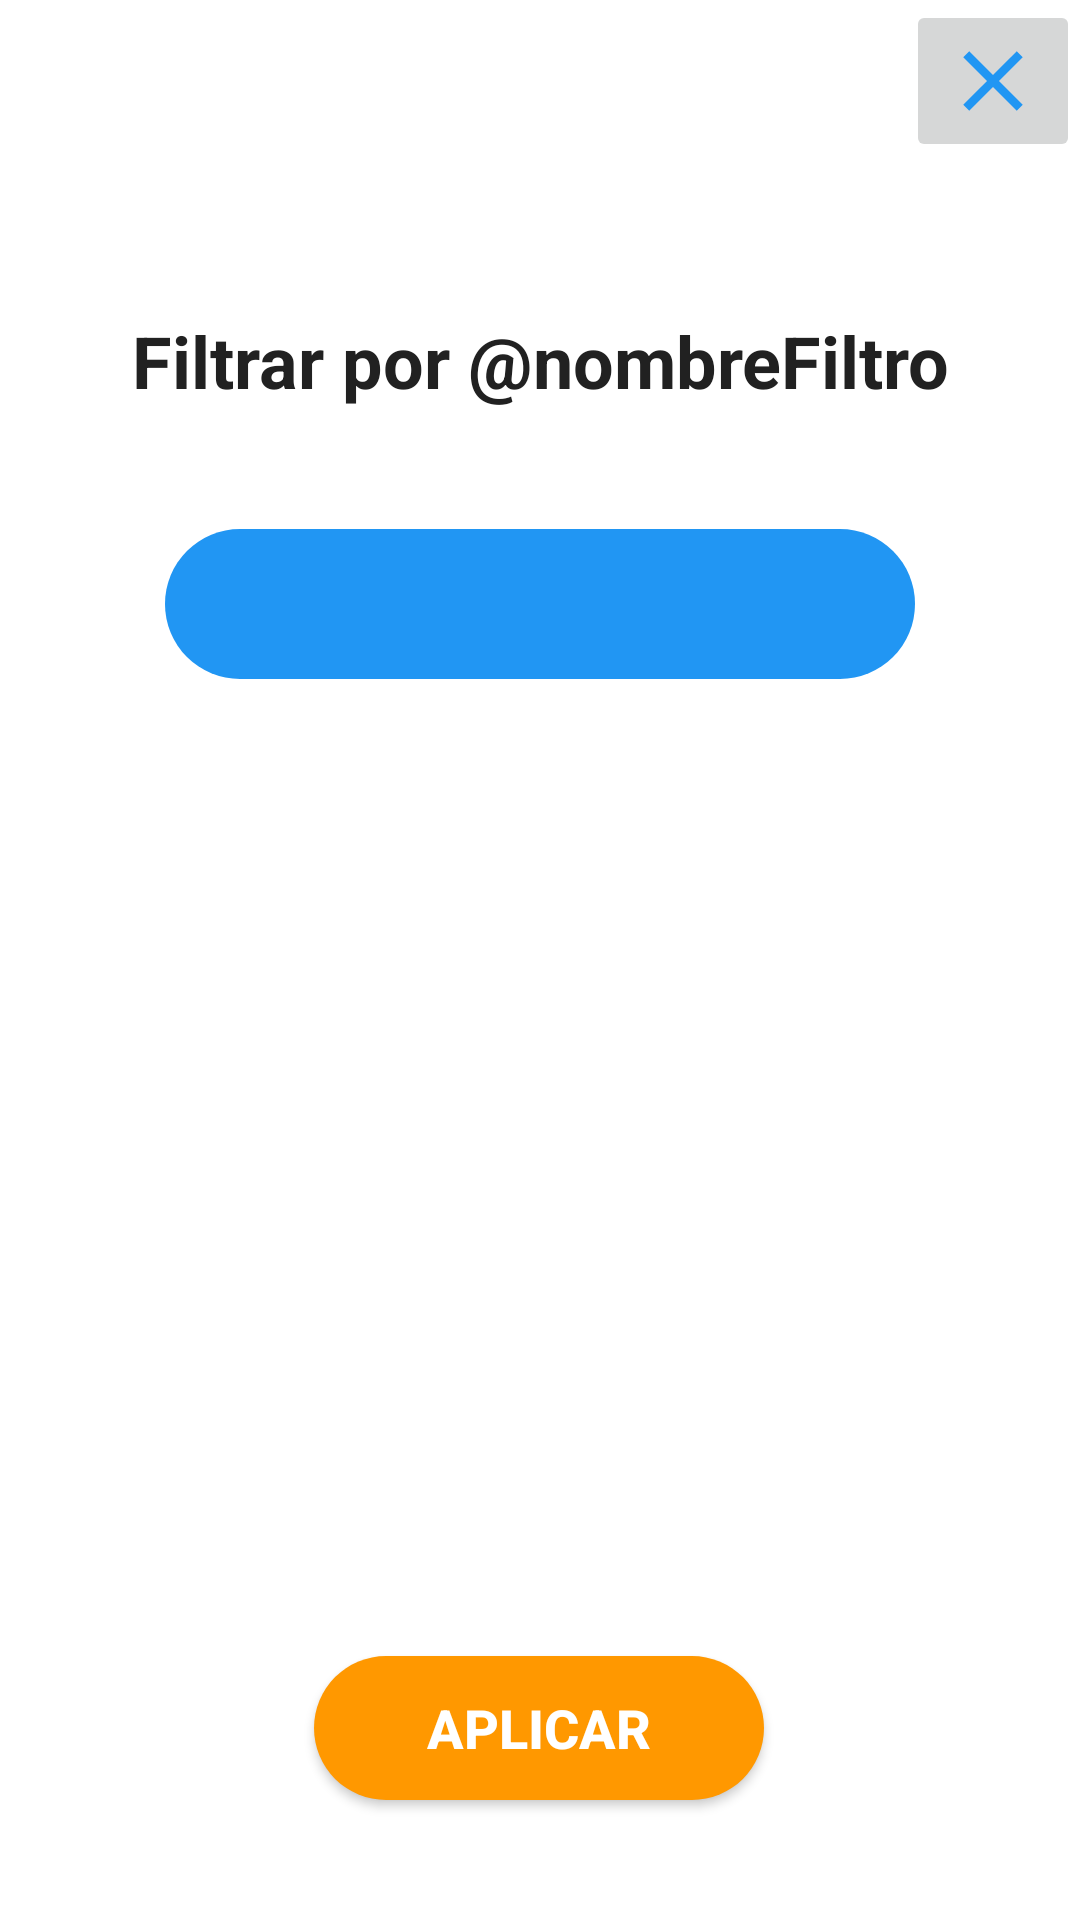

Layout XML and referenced resources for this Android screen:
<!-- AndroidManifest.xml: application theme AppTheme -->
<!-- res/layout/dialog_select_filtro_principal.xml -->
<?xml version="1.0" encoding="utf-8"?>
<androidx.constraintlayout.widget.ConstraintLayout xmlns:android="http://schemas.android.com/apk/res/android"
    xmlns:app="http://schemas.android.com/apk/res-auto"
    android:layout_width="match_parent"
    android:layout_height="wrap_content"
    android:background="#FFFFFF">

    <TextView
        android:id="@+id/textViewTituloDialogo"
        android:layout_width="wrap_content"
        android:layout_height="wrap_content"
        android:layout_marginTop="104dp"
        android:text="@string/textFiltroTituloPrincipal"
        android:textAlignment="center"
        android:textColor="@color/primary_text"
        android:textSize="24sp"
        android:textStyle="bold"
        app:layout_constraintEnd_toEndOf="parent"
        app:layout_constraintStart_toStartOf="parent"
        app:layout_constraintTop_toTopOf="parent" />

    <Spinner
        android:id="@+id/spinnerValueFiltro"
        android:layout_width="250dp"
        android:layout_height="50dp"
        android:layout_marginTop="40dp"
        android:background="@drawable/style_spinner_bg"
        app:layout_constraintEnd_toEndOf="parent"
        app:layout_constraintStart_toStartOf="parent"
        app:layout_constraintTop_toBottomOf="@+id/textViewTituloDialogo" />

    <Button
        android:id="@+id/btnAplicarFiltro"
        android:layout_width="150dp"
        android:layout_height="wrap_content"
        android:layout_marginTop="40dp"
        android:layout_marginBottom="40dp"
        android:background="@drawable/stylebutton_yellow"
        android:text="@string/textBtnAplicar"
        android:textColor="@color/color_white"
        android:textSize="18sp"
        android:textStyle="bold"
        app:layout_constraintBottom_toBottomOf="parent"
        app:layout_constraintEnd_toEndOf="parent"
        app:layout_constraintHorizontal_bias="0.498"
        app:layout_constraintStart_toStartOf="parent"
        app:layout_constraintTop_toBottomOf="@+id/spinnerValueFiltro"
        app:layout_constraintVertical_bias="1.0" />

    <ImageButton
        android:id="@+id/btnCloseDialogoPrincipal"
        android:layout_width="wrap_content"
        android:layout_height="wrap_content"
        android:contentDescription="@string/textContentImage"
        app:layout_constraintEnd_toEndOf="parent"
        app:layout_constraintTop_toTopOf="parent"
        app:srcCompat="@drawable/ic_baseline_close_34" />

</androidx.constraintlayout.widget.ConstraintLayout>
<!-- resources referenced by this layout -->
<resources>
  <color name="color_white">#FFFFFF</color>
  <color name="primary_text">#212121</color>
  <!-- drawable ic_baseline_close_34 (drawable) -->
  <vector android:height="34dp" android:tint="#2196F3"
      android:viewportHeight="24" android:viewportWidth="24"
      android:width="34dp" xmlns:android="http://schemas.android.com/apk/res/android">
      <path android:fillColor="@android:color/white" android:pathData="M19,6.41L17.59,5 12,10.59 6.41,5 5,6.41 10.59,12 5,17.59 6.41,19 12,13.41 17.59,19 19,17.59 13.41,12z"/>
  </vector>
  <!-- drawable style_spinner_bg (drawable) -->
  <?xml version="1.0" encoding="utf-8"?>
  <shape xmlns:android="http://schemas.android.com/apk/res/android">
      <corners
          android:bottomLeftRadius="30dp"
          android:bottomRightRadius="30dp"
          android:radius="60dp"
          android:topLeftRadius="30dp"
          android:topRightRadius="30dp" />
      <solid android:color="@color/primary"/>
  </shape>
  <!-- drawable stylebutton_yellow (drawable) -->
  <?xml version="1.0" encoding="utf-8"?>
  <shape xmlns:android="http://schemas.android.com/apk/res/android">
      <corners
          android:bottomLeftRadius="30dp"
          android:bottomRightRadius="30dp"
          android:radius="60dp"
          android:topLeftRadius="30dp"
          android:topRightRadius="30dp" />
        <solid android:color="#FF9800"/>
  </shape>
  <string name="textBtnAplicar">Aplicar</string>
  <string name="textContentImage">Content Image</string>
  <string name="textFiltroTituloPrincipal">Filtrar por @nombreFiltro</string>
  <style name="AppTheme" parent="Theme.AppCompat.Light.DarkActionBar">
          
          <item name="colorPrimary">@color/primary</item>
          <item name="colorPrimaryDark">@color/primary_dark</item>
          <item name="colorAccent">@color/accent</item>
      </style>
  <color name="primary">#2196F3</color>
  <color name="primary_dark">#1976D2</color>
  <color name="accent">#E040FB</color>
</resources>
